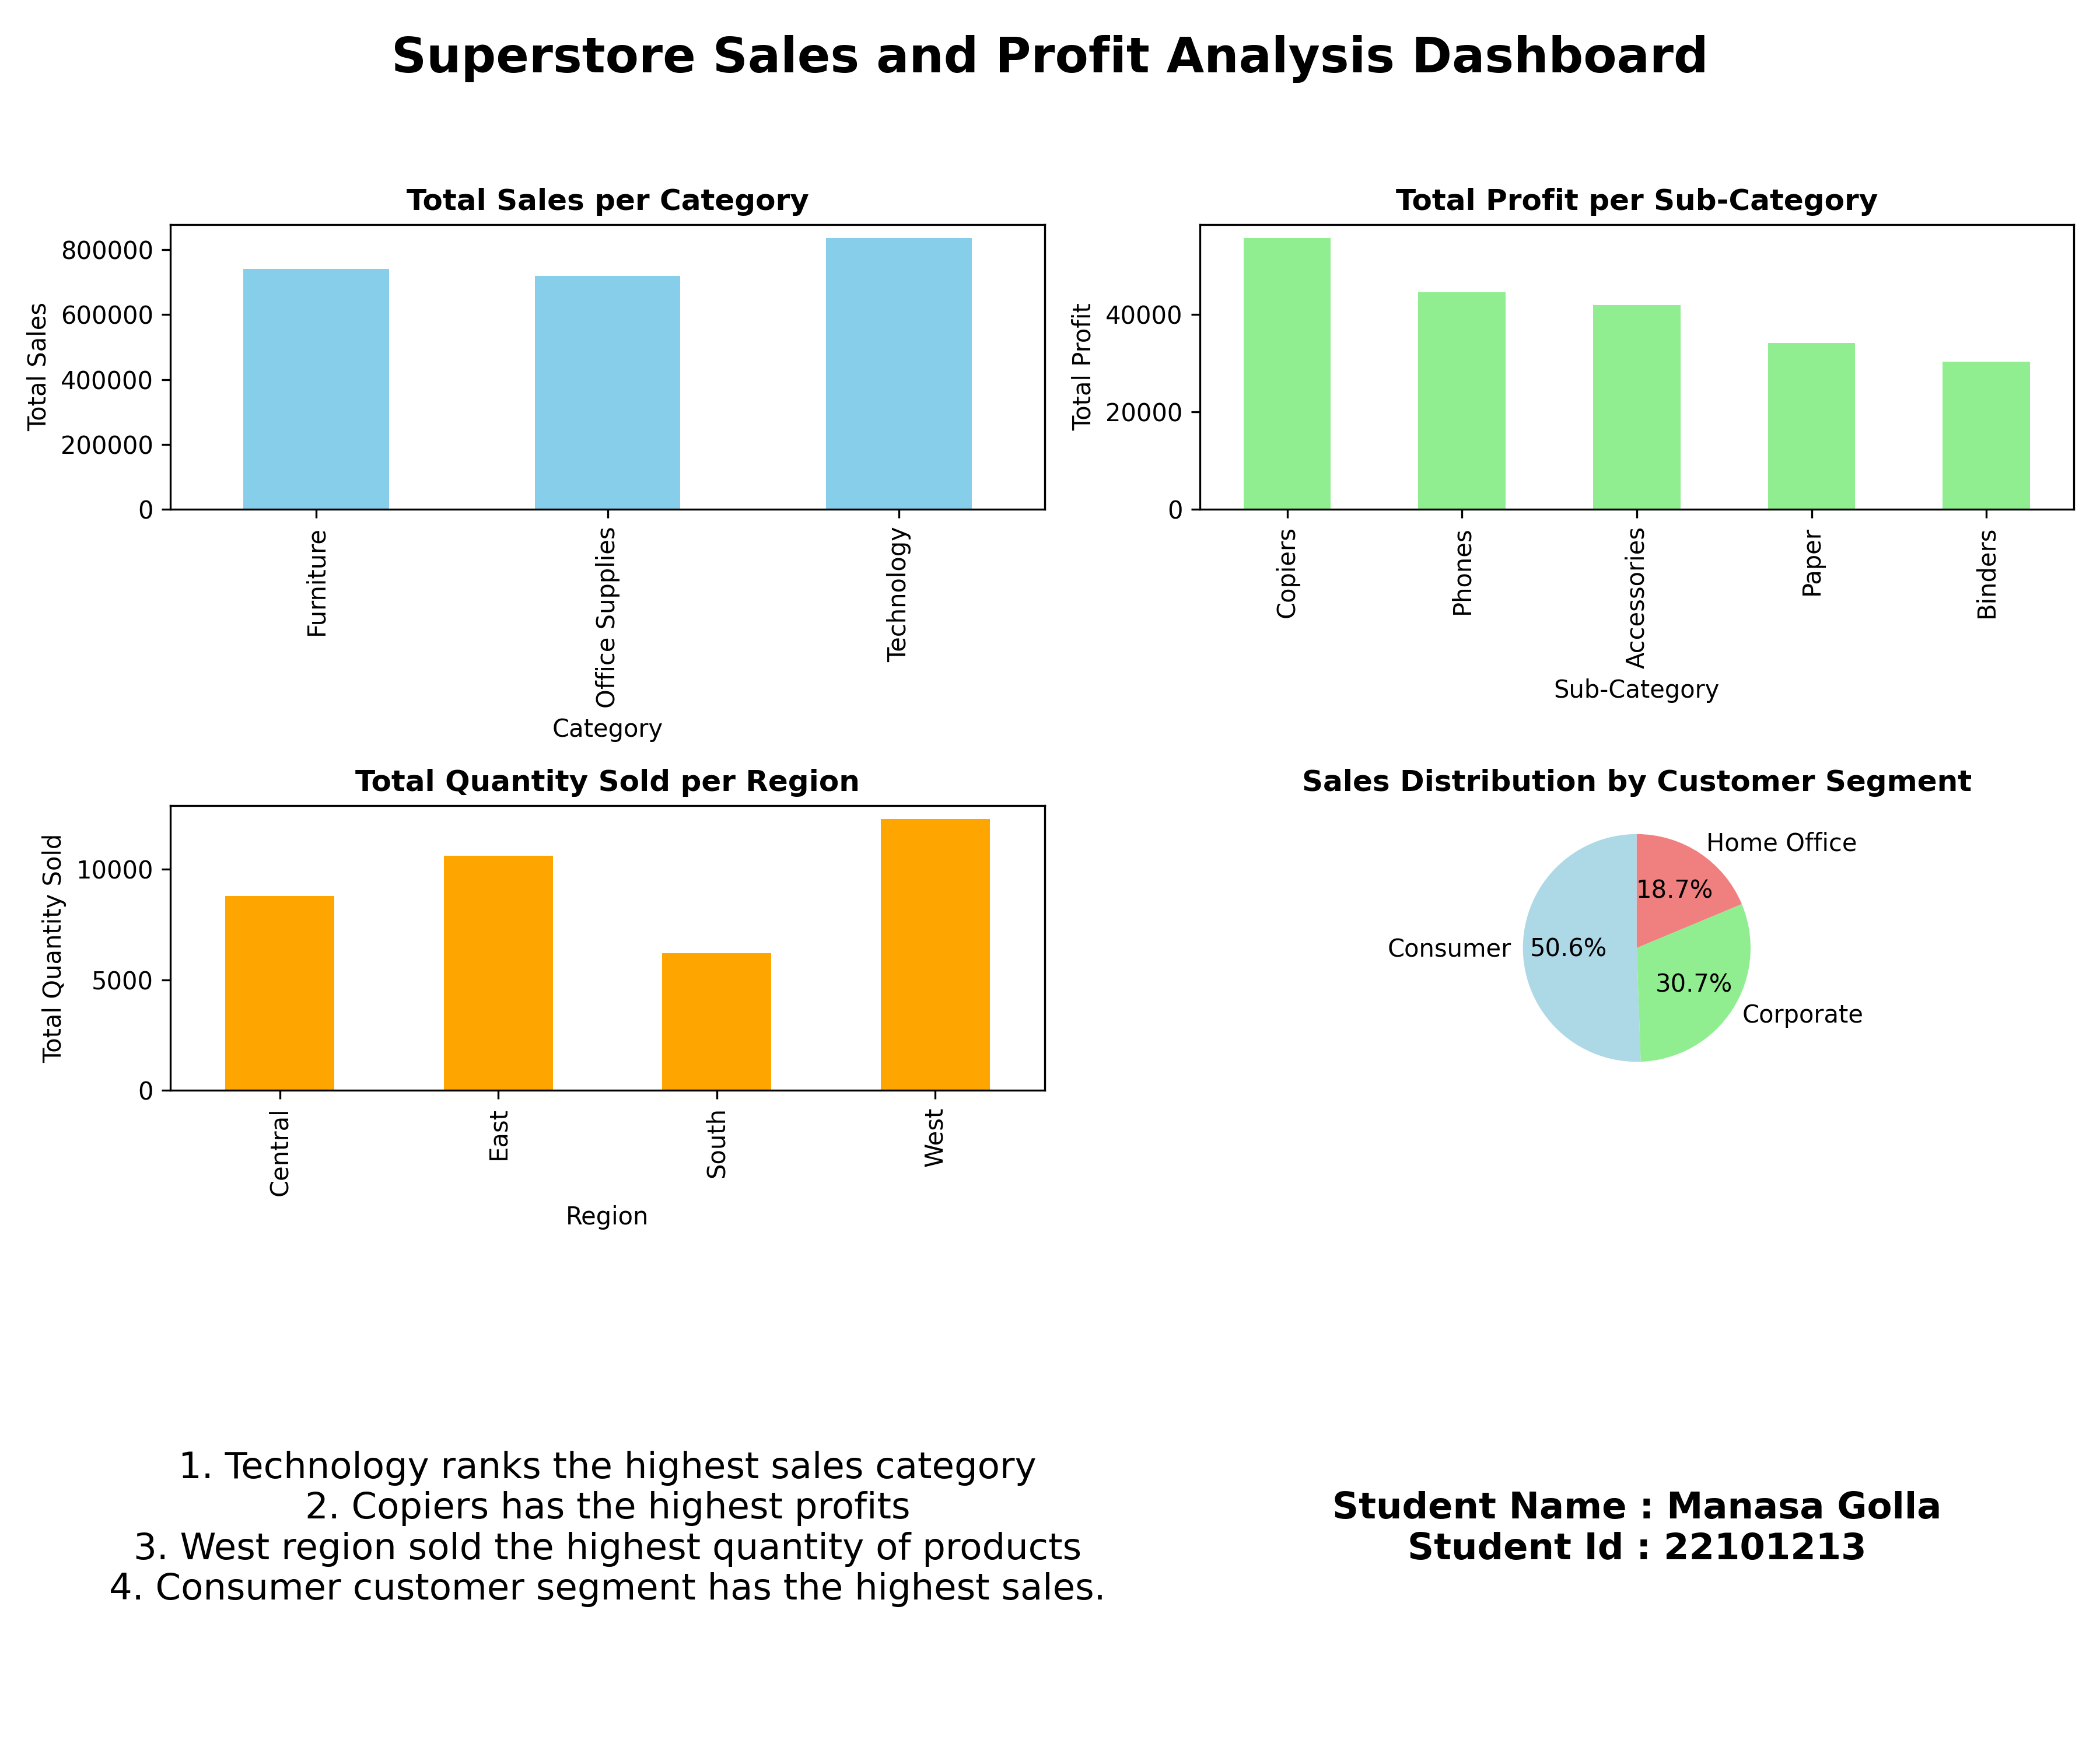

Recreate this plot in Python.
import matplotlib.pyplot as plt
import pandas as pd

# Read the dataset
df = pd.read_csv('Sample - Superstore.csv', encoding='ISO-8859-1')

# Create a 3x2 subplot grid
fig, axes = plt.subplots(nrows=3, ncols=2, figsize=(12, 10))

# Plot 1: Total Sales per Category
category_sales = df.groupby('Category')['Sales'].sum()
category_sales.plot(kind='bar', color='skyblue', ax=axes[0, 0])
axes[0, 0].set_title('Total Sales per Category',fontweight='bold')
axes[0, 0].set_xlabel('Category')
axes[0, 0].set_ylabel('Total Sales')

# Plot 2: Total Profit per Sub-Category
subcategory_profit = df.groupby('Sub-Category')['Profit'].sum().nlargest(5)
subcategory_profit.plot(kind='bar', color='lightgreen', ax=axes[0, 1])
axes[0, 1].set_title('Total Profit per Sub-Category',fontweight='bold')
axes[0, 1].set_xlabel('Sub-Category')
axes[0, 1].set_ylabel('Total Profit')

# Plot 3: Total Quantity Sold per Region
region_quantity = df.groupby('Region')['Quantity'].sum()
region_quantity.plot(kind='bar', color='orange', ax=axes[1, 0])
axes[1, 0].set_title('Total Quantity Sold per Region',fontweight='bold')
axes[1, 0].set_xlabel('Region')
axes[1, 0].set_ylabel('Total Quantity Sold')

# Plot 4: Sales Distribution by Customer Segment (Pie Chart)
segment_sales = df.groupby('Segment')['Sales'].sum()
axes[1, 1].pie(segment_sales, labels=segment_sales.index, autopct='%1.1f%%', startangle=90, colors=['lightblue', 'lightgreen', 'lightcoral'])
axes[1, 1].set_title('Sales Distribution by Customer Segment',fontweight='bold')

# Hide the empty subplot in the last row and second column
axes[1, 1].axis('off')
axes[2, 0].axis('off')
axes[2, 1].axis('off')

text = "1. Technology ranks the highest sales category\n" \
       "2. Copiers has the highest profits\n" \
       "3. West region sold the highest quantity of products\n" \
       "4. Consumer customer segment has the highest sales."

# Add a grid for text information
axes[2, 0].text(0.5, 0.5, text, ha='center', va='center', fontsize=15, color='black')

text = "Student Name : Manasa Golla\n" \
       "Student Id : 22101213"

# Add a grid for text information
axes[2, 1].text(0.5, 0.5, text, ha='center', va='center', fontsize=15, color='black',fontweight='bold')

# Add a main title
plt.suptitle('Superstore Sales and Profit Analysis Dashboard', fontsize=20, fontweight='bold')

# Adjust layout for better spacing
plt.tight_layout(rect=[0, 0.03, 1, 0.95])

plt.savefig('22101213.png',dpi=300)

# Show the dashboard
plt.show()
